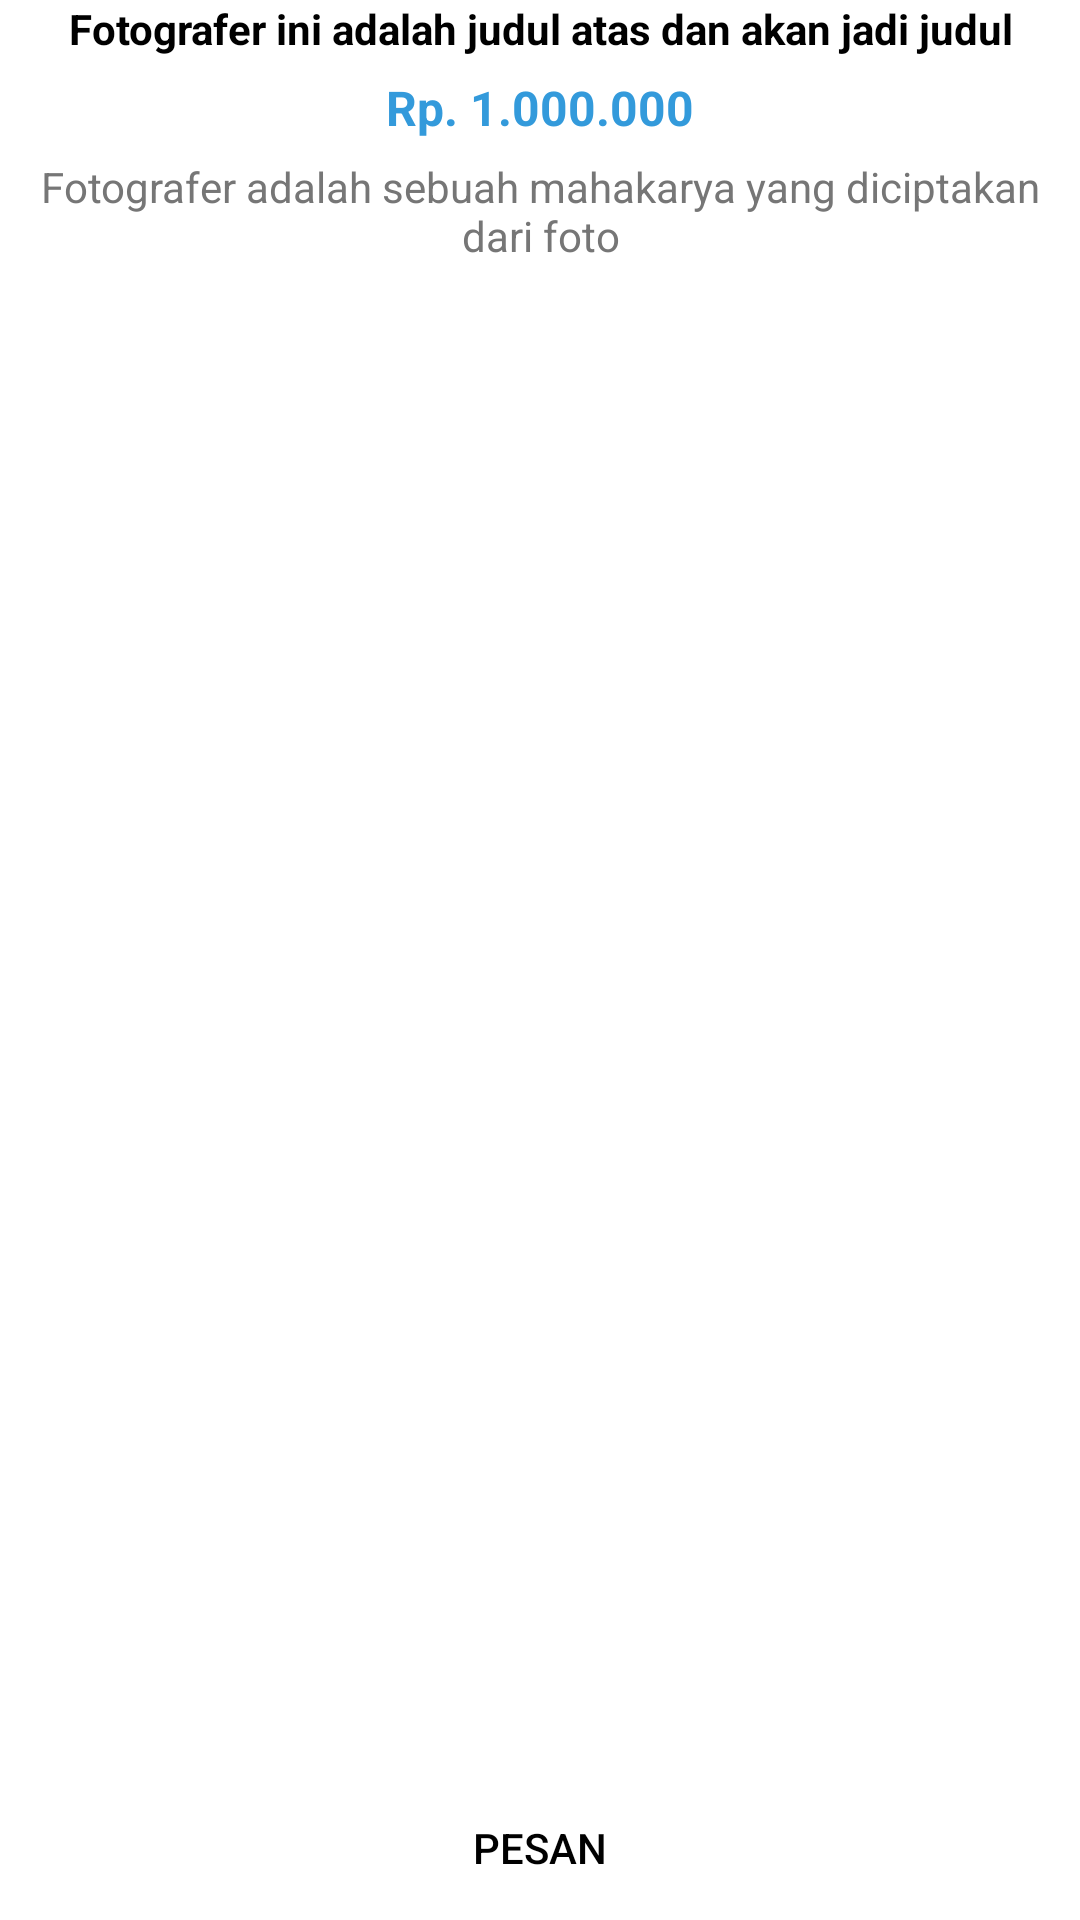

Write the Android layout XML for this screen, with the resource values it uses.
<!-- AndroidManifest.xml: application theme Theme.VianMarketplaceWeddingOrganizer -->
<!-- res/layout/list_vendor_paket.xml -->
<?xml version="1.0" encoding="utf-8"?>
<LinearLayout
    xmlns:android="http://schemas.android.com/apk/res/android"
    android:layout_width="230dp"
    android:layout_height="210dp"
    xmlns:app="http://schemas.android.com/apk/res-auto"
    android:layout_marginTop="8dp"
    android:layout_marginStart="4dp"
    android:layout_marginEnd="4dp">

    <androidx.constraintlayout.widget.ConstraintLayout
        android:layout_width="match_parent"
        android:layout_height="match_parent"
        android:background="@drawable/bg_card"
        android:id="@+id/clVendor">
        <TextView
            android:id="@+id/tvNamaPaket"
            android:layout_width="match_parent"
            android:layout_height="wrap_content"
            app:layout_constraintTop_toTopOf="parent"
            app:layout_constraintStart_toStartOf="parent"
            app:layout_constraintEnd_toEndOf="parent"
            android:layout_marginStart="4dp"
            android:layout_marginEnd="4dp"
            android:text="Fotografer ini adalah judul atas dan akan jadi judul"
            android:maxLines="2"
            android:ellipsize="end"
            android:textSize="14sp"
            android:textColor="@color/black"
            android:textStyle="bold"
            android:gravity="center"/>

        <TextView
            android:id="@+id/tvHarga"
            android:layout_width="match_parent"
            android:layout_height="wrap_content"
            app:layout_constraintTop_toBottomOf="@id/tvNamaPaket"
            android:layout_marginTop="6dp"
            android:layout_marginStart="4dp"
            android:layout_marginEnd="4dp"
            android:text="Rp. 1.000.000"
            android:textSize="16sp"
            android:textColor="@color/primaryColor"
            android:textStyle="bold"
            android:gravity="center"/>

        <TextView
            android:id="@+id/tvKeteranganPaket"
            android:layout_width="match_parent"
            android:layout_height="wrap_content"
            app:layout_constraintTop_toBottomOf="@id/tvHarga"
            android:layout_marginTop="6dp"
            android:layout_marginStart="4dp"
            android:layout_marginEnd="4dp"
            android:text="Fotografer adalah sebuah mahakarya yang diciptakan dari foto"
            android:textSize="14sp"
            android:textColor="@color/abuabu_tua"
            android:textStyle="normal"
            android:gravity="center"
            android:maxLines="3"
            android:ellipsize="end"/>

        <Button
            android:id="@+id/btnPesanPaket"
            android:layout_width="match_parent"
            android:layout_height="wrap_content"
            app:layout_constraintBottom_toBottomOf="parent"
            android:layout_marginTop="12dp"
            android:text="Pesan"
            android:background="@drawable/bg_card"/>

    </androidx.constraintlayout.widget.ConstraintLayout>

</LinearLayout>
<!-- resources referenced by this layout -->
<resources>
  <color name="abuabu_tua">#767676</color>
  <color name="black">#FF000000</color>
  <color name="primaryColor">#339ADB</color>
  <style name="Theme.VianMarketplaceWeddingOrganizer" parent="Base.Theme.VianMarketplaceWeddingOrganizer" />
  <style name="Base.Theme.VianMarketplaceWeddingOrganizer" parent="Theme.Material3.DayNight.NoActionBar">
          <item name="colorPrimary">@color/primaryColor</item>
          <item name="android:windowBackground">@color/white</item>
          <item name="android:itemBackground">@color/white</item>
          <item name="android:textColor">@color/black</item>
          <item name="android:textColorPrimary">@color/black</item>
      </style>
  <color name="white">#FFFFFFFF</color>
</resources>
